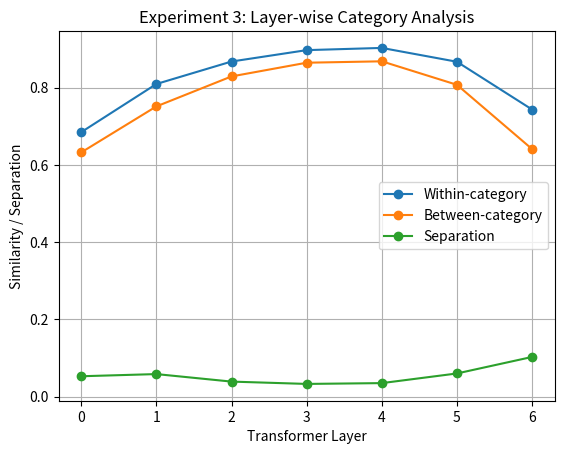

Write Python code to recreate this figure. (Note: this script raises an exception after producing the figure.)
import matplotlib.pyplot as plt

layers = [0, 1, 2, 3, 4, 5, 6]

within = [
    0.68482465,
    0.80963340,
    0.86788370,
    0.89739950,
    0.90312520,
    0.86727077,
    0.74349725
]

between = [
    0.63235710,
    0.75155115,
    0.82926850,
    0.86480340,
    0.86843950,
    0.80756660,
    0.64099290
]

separation = [
    0.05246753,
    0.05808222,
    0.03861517,
    0.03259611,
    0.03468573,
    0.05970419,
    0.10250437
]

plt.plot(layers, within, marker="o", label="Within-category")
plt.plot(layers, between, marker="o", label="Between-category")
plt.plot(layers, separation, marker="o", label="Separation")

plt.xlabel("Transformer Layer")
plt.ylabel("Similarity / Separation")
plt.title("Experiment 3: Layer-wise Category Analysis")

plt.xticks(layers)
plt.legend()
plt.grid(True)

plt.savefig("results/experiment_03_similarity_plot.png", dpi=300)
plt.show()
